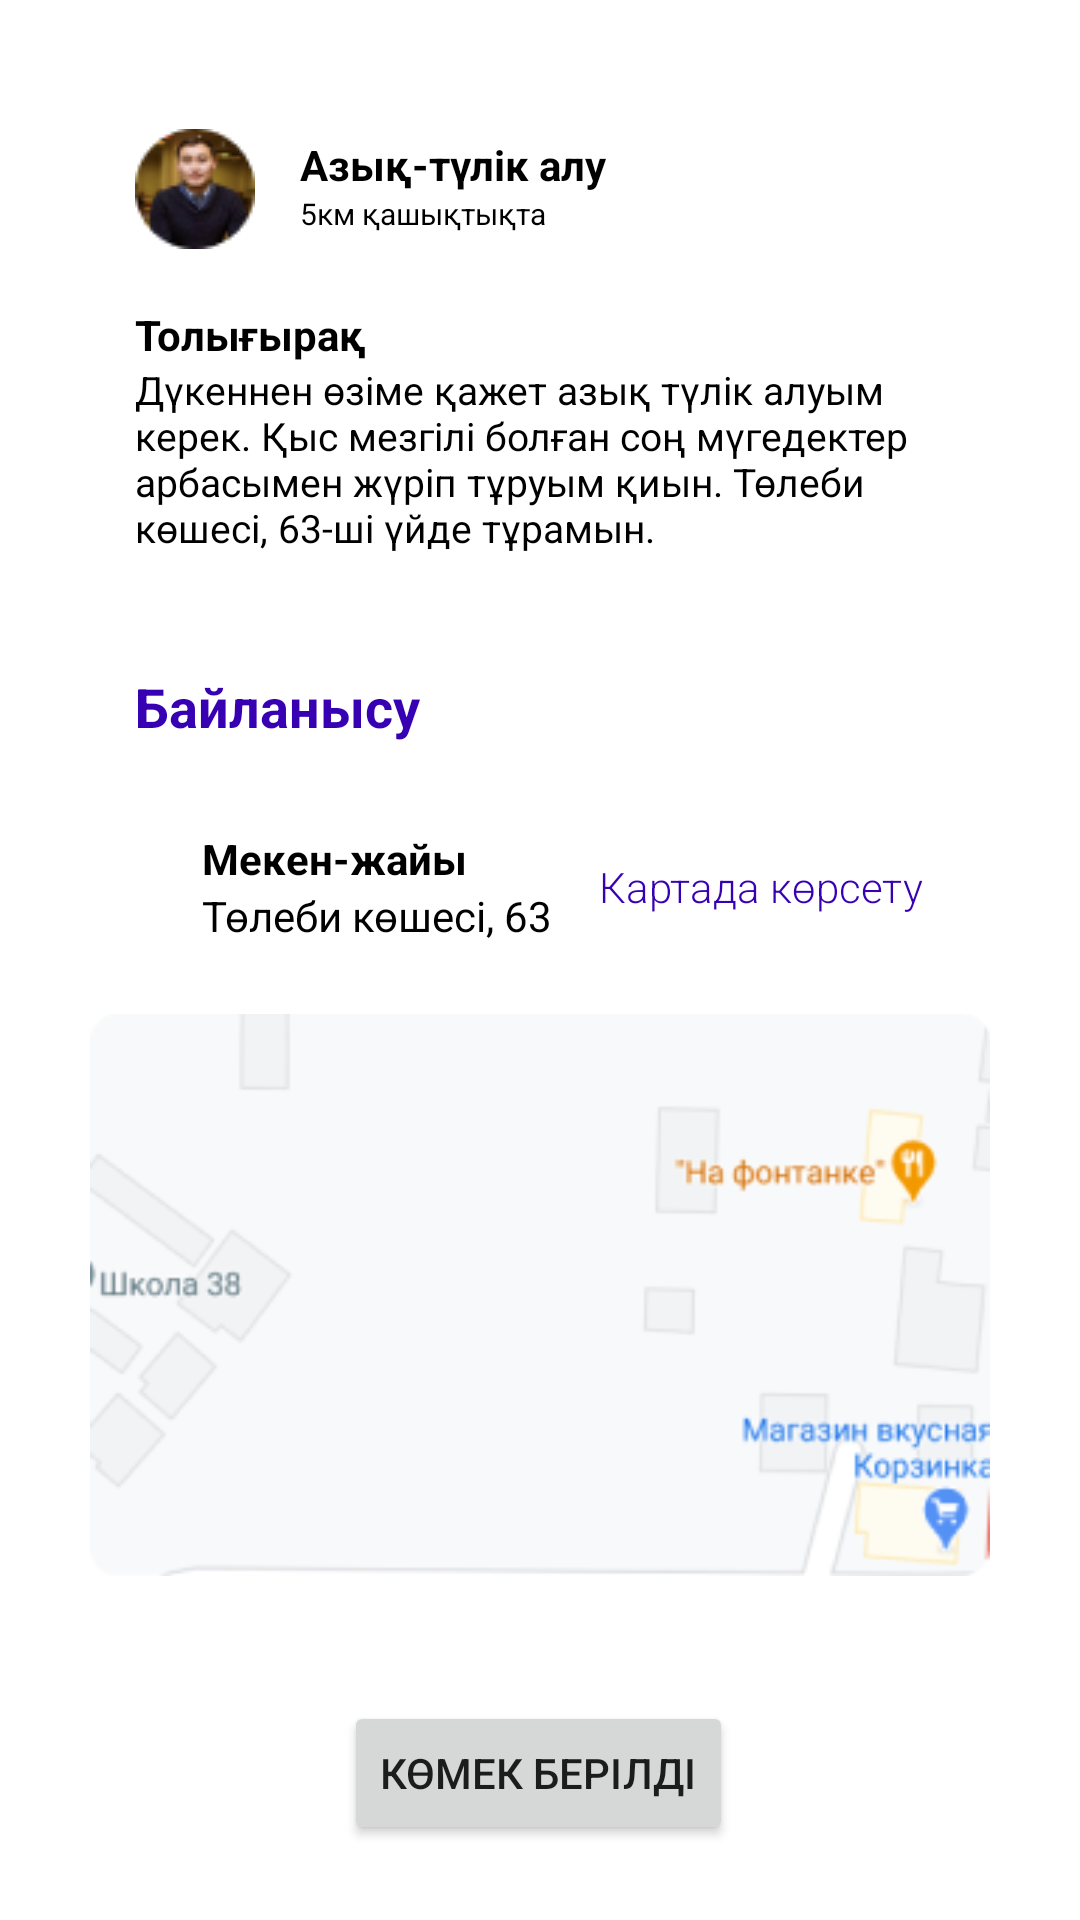

Layout XML and referenced resources for this Android screen:
<!-- AndroidManifest.xml: application theme Theme.Komektes -->
<!-- res/layout/activity_info.xml -->
<?xml version="1.0" encoding="utf-8"?>
<androidx.constraintlayout.widget.ConstraintLayout xmlns:android="http://schemas.android.com/apk/res/android"
    xmlns:app="http://schemas.android.com/apk/res-auto"
    xmlns:tools="http://schemas.android.com/tools"
    android:layout_width="match_parent"
    android:layout_height="match_parent"
    android:background="@drawable/bgfirst"
    tools:context=".info">


    <LinearLayout
        android:id="@+id/linearLayout4"
        android:layout_width="match_parent"
        android:layout_height="wrap_content"
        android:layout_marginLeft="30dp"
        android:layout_marginTop="24dp"
        android:layout_marginRight="30dp"
        android:background="@drawable/menu"
        android:orientation="vertical"
        app:layout_constraintEnd_toEndOf="parent"
        app:layout_constraintStart_toStartOf="parent"
        app:layout_constraintTop_toTopOf="parent"
        tools:ignore="MissingConstraints">

        <LinearLayout
            android:layout_width="wrap_content"
            android:layout_height="wrap_content"
            android:layout_marginLeft="15dp"
            android:layout_marginTop="15dp"
            android:gravity="center"
            android:orientation="horizontal">

            <ImageView
                android:id="@+id/imageView3"
                android:layout_width="wrap_content"
                android:layout_height="wrap_content"
                android:layout_marginRight="15dp"
                app:srcCompat="@drawable/image_3" />

            <LinearLayout
                android:layout_width="150dp"
                android:layout_height="35dp"
                android:orientation="vertical">

                <TextView
                    android:id="@+id/tv_azyq"
                    android:layout_width="wrap_content"
                    android:layout_height="wrap_content"
                    android:text="Азық-түлік алу"
                    android:textColor="#000000"
                    android:textSize="14dp"
                    android:textStyle="bold" />

                <TextView
                    android:id="@+id/textView3"
                    android:layout_width="wrap_content"
                    android:layout_height="wrap_content"
                    android:text="5км қашықтықта"
                    android:textColor="#000000"
                    android:textSize="10dp" />
            </LinearLayout>

            <Button
                android:id="@+id/btnHome"
                android:layout_width="wrap_content"
                android:layout_height="wrap_content"
                android:background="#00FFFFFF"
                app:icon="@drawable/home"
                app:iconGravity="end|textEnd"
                app:iconTint="@color/purple_700" />

        </LinearLayout>

        <TextView
            android:id="@+id/textView4"
            android:layout_width="wrap_content"
            android:layout_height="wrap_content"
            android:layout_marginStart="15dp"
            android:layout_marginTop="15dp"
            android:text="@string/full"
            android:textColor="#000000"
            android:textStyle="bold" />

        <TextView
            android:id="@+id/textView5"
            android:layout_width="wrap_content"
            android:layout_height="wrap_content"
            android:layout_marginLeft="15dp"
            android:layout_marginRight="15dp"
            android:layout_marginBottom="15dp"
            android:text="@string/shop_info"
            android:textColor="#000000"
            android:textSize="13sp" />
    </LinearLayout>

    <LinearLayout
        android:id="@+id/linearLayout"
        android:layout_width="match_parent"
        android:layout_height="wrap_content"
        android:layout_marginLeft="30dp"
        android:layout_marginRight="30dp"
        android:layout_marginTop="12dp"
        android:background="@drawable/menu"
        android:gravity="center"
        android:orientation="horizontal"
        app:layout_constraintEnd_toEndOf="@+id/linearLayout4"
        app:layout_constraintHorizontal_bias="0.491"
        app:layout_constraintStart_toStartOf="@+id/linearLayout4"
        app:layout_constraintTop_toBottomOf="@+id/linearLayout4"
        tools:ignore="MissingConstraints">

        <TextView
            android:id="@+id/tv_call"
            android:layout_width="wrap_content"
            android:layout_height="wrap_content"
            android:layout_marginLeft="15dp"
            android:text="@string/call"
            android:textColor="@color/purple_700"
            android:textSize="18dp"
            android:textStyle="bold" />

        <Button
            android:id="@+id/btn_call"
            android:layout_width="wrap_content"
            android:layout_height="wrap_content"
            android:layout_marginLeft="20dp"
            android:background="#00FFFFFF"
            app:icon="@drawable/call"
            app:iconGravity="end"
            app:iconTint="@color/purple_700" />

        <Button
            android:id="@+id/btn_email"
            android:layout_width="wrap_content"
            android:layout_height="wrap_content"
            android:background="#00FFFFFF"
            app:icon="@drawable/email"
            app:iconGravity="start"
            app:iconTint="@color/purple_700" />
    </LinearLayout>

    <LinearLayout
        android:id="@+id/linearLayout3"
        android:layout_width="match_parent"
        android:layout_height="wrap_content"
        android:layout_marginLeft="30dp"
        android:layout_marginRight="30dp"
        android:layout_marginTop="12dp"
        android:background="@drawable/menu"
        android:gravity="center"
        android:orientation="horizontal"
        app:layout_constraintEnd_toEndOf="@+id/linearLayout"
        app:layout_constraintHorizontal_bias="0.0"
        app:layout_constraintStart_toStartOf="@+id/linearLayout"
        app:layout_constraintTop_toBottomOf="@+id/linearLayout"
        tools:ignore="MissingConstraints">

        <LinearLayout
            android:layout_width="wrap_content"
            android:layout_height="wrap_content"
            android:layout_marginLeft="15dp"
            android:orientation="vertical">

            <TextView
                android:id="@+id/textView6"
                android:layout_width="wrap_content"
                android:layout_height="wrap_content"
                android:text="Мекен-жайы"
                android:textColor="#000000"
                android:textStyle="bold" />

            <TextView
                android:id="@+id/textView7"
                android:layout_width="wrap_content"
                android:layout_height="wrap_content"
                android:text="Төлеби көшесі, 63"
                android:textColor="#000000" />

        </LinearLayout>

        <Button
            android:id="@+id/button9"
            android:layout_width="wrap_content"
            android:layout_height="wrap_content"
            android:layout_marginLeft="15dp"
            android:background="#00FFFFFF"
            android:text="Картада көрсету"
            android:fontFamily="sans-serif-light"
            android:textAllCaps="false"
            android:textColor="@color/purple_700"
            tools:layout_editor_absoluteX="216dp"
            tools:layout_editor_absoluteY="246dp" />

    </LinearLayout>

    <ImageView
        android:id="@+id/imageView4"
        android:layout_width="match_parent"
        android:layout_height="200dp"
        android:layout_marginLeft="30dp"
        android:layout_marginTop="12dp"
        android:layout_marginRight="30dp"
        app:layout_constraintEnd_toEndOf="@+id/linearLayout3"
        app:layout_constraintHorizontal_bias="0.0"
        app:layout_constraintStart_toStartOf="@+id/linearLayout3"
        app:layout_constraintTop_toBottomOf="@+id/linearLayout3"
        app:srcCompat="@drawable/img_map"
        tools:ignore="MissingConstraints" />

    <Button
        android:id="@+id/btnesep"
        android:layout_width="wrap_content"
        android:layout_height="wrap_content"
        android:text="Көмек берілді"
        app:layout_constraintBottom_toBottomOf="parent"
        app:layout_constraintEnd_toEndOf="parent"
        app:layout_constraintHorizontal_bias="0.498"
        app:layout_constraintStart_toStartOf="parent"
        app:layout_constraintTop_toBottomOf="@+id/imageView4"
        app:layout_constraintVertical_bias="0.584" />

</androidx.constraintlayout.widget.ConstraintLayout>
<!-- resources referenced by this layout -->
<resources>
  <color name="purple_700">#FF3700B3</color>
  <!-- drawable call: png bitmap (drawable, 648 bytes) -->
  <!-- drawable email: png bitmap (drawable, 630 bytes) -->
  <!-- drawable home: png bitmap (drawable, 514 bytes) -->
  <!-- drawable image_3: png bitmap (drawable, 3879 bytes) -->
  <!-- drawable img_map: png bitmap (drawable, 18030 bytes) -->
  <string name="call">Байланысу</string>
  <string name="full">Толығырақ</string>
  <string name="shop_info">Дүкеннен өзіме қажет азық түлік алуым керек. Қыс мезгілі болған соң мүгедектер арбасымен жүріп тұруым қиын. Төлеби көшесі, 63-ші үйде тұрамын.</string>
  <style name="Theme.Komektes" parent="Theme.MaterialComponents.DayNight.DarkActionBar">
          
          <item name="colorPrimary">@color/purple_500</item>
          <item name="colorPrimaryVariant">@color/purple_700</item>
          <item name="colorOnPrimary">@color/white</item>
          
          <item name="colorSecondary">@color/teal_200</item>
          <item name="colorSecondaryVariant">@color/green_main</item>
          <item name="colorOnSecondary">@color/black</item>
          
          <item name="android:statusBarColor" tools:targetApi="l">?attr/colorPrimaryVariant</item>
          
      </style>
  <color name="purple_500">#FF6200EE</color>
  <color name="white">#FFFFFFFF</color>
  <color name="teal_200">#FF03DAC5</color>
  <color name="green_main">#FF06C258</color>
  <color name="black">#FF000000</color>
</resources>
